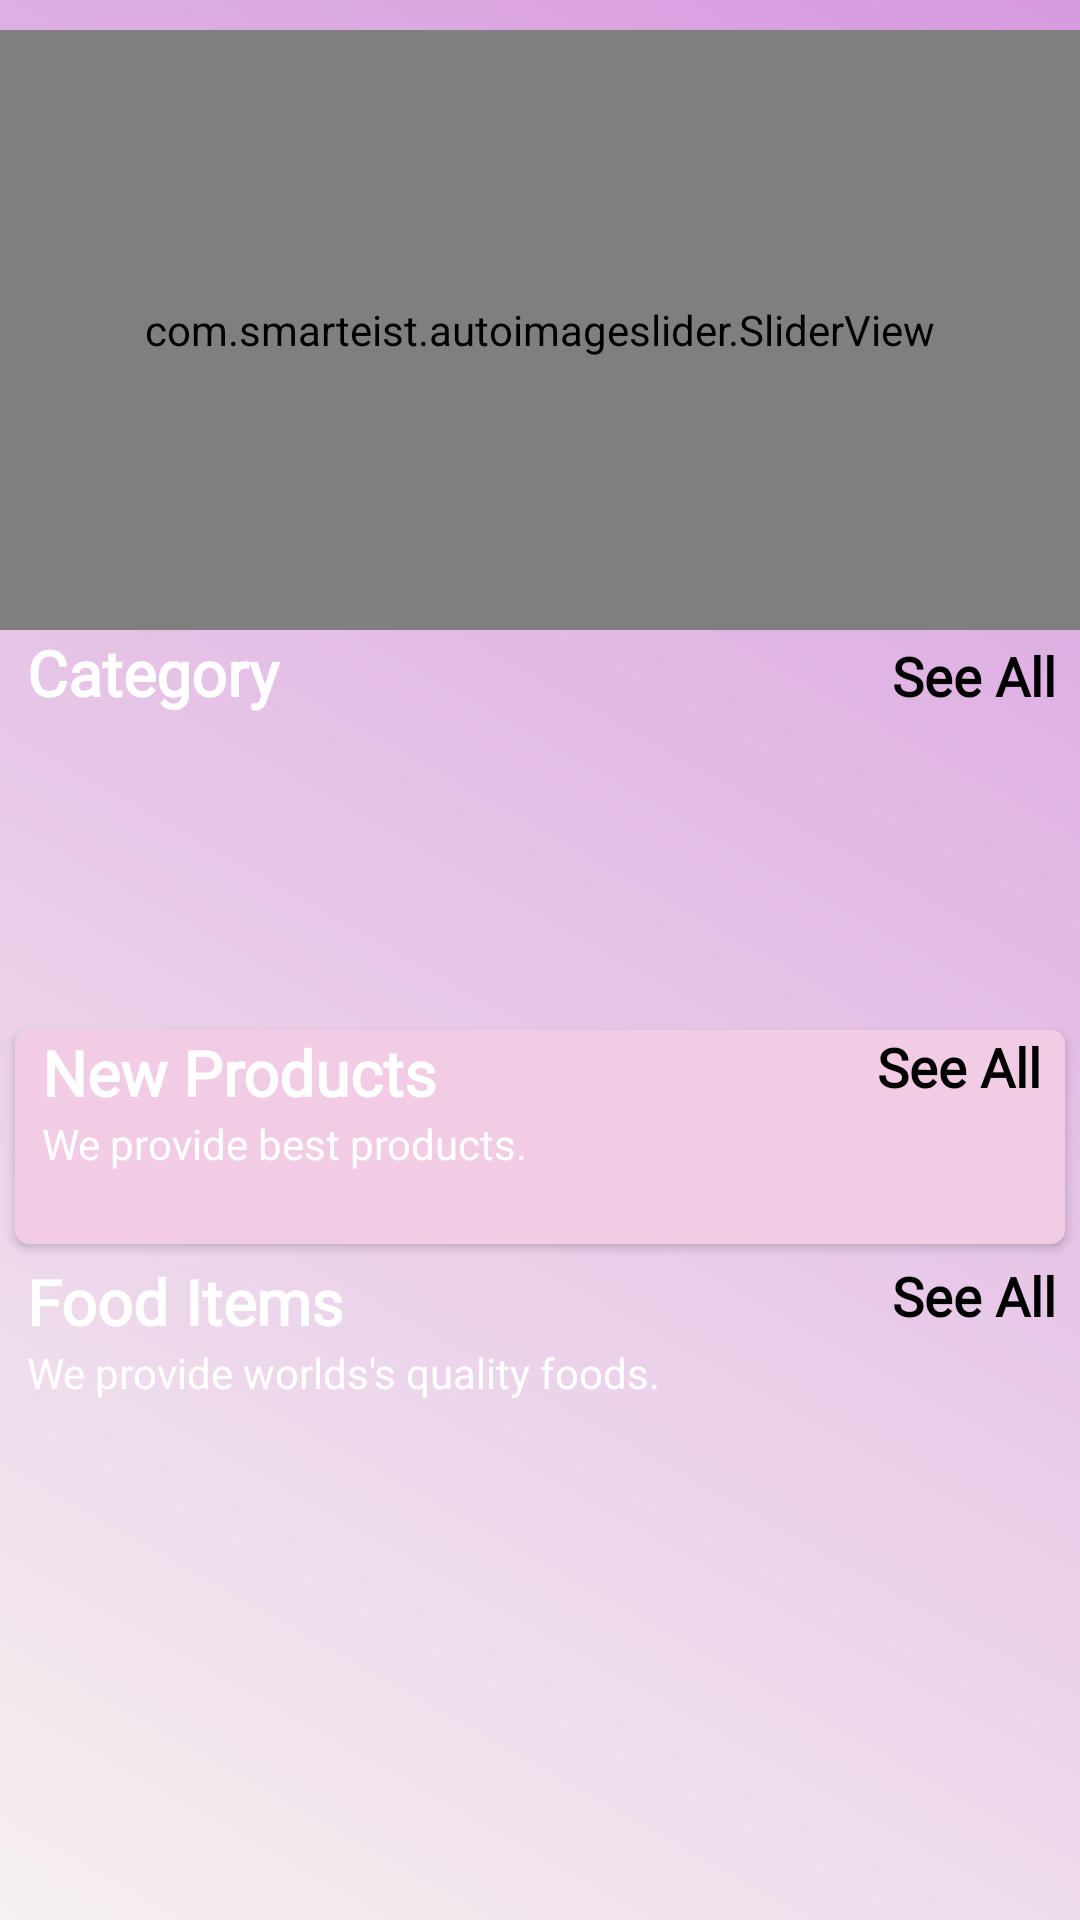

Here is an Android app screen rendered from its layout file. Give the layout XML and the strings, colors and styles it references.
<!-- AndroidManifest.xml: application theme Theme.Ecommerce_Project -->
<!-- res/layout/fragment_home.xml -->
<?xml version="1.0" encoding="utf-8"?>
<androidx.core.widget.NestedScrollView
    xmlns:android="http://schemas.android.com/apk/res/android"
    xmlns:tools="http://schemas.android.com/tools"
    android:layout_width="match_parent"
    android:layout_height="match_parent"
    xmlns:app="http://schemas.android.com/apk/res-auto"
    android:background="@drawable/gradient_background"
    tools:context=".fragments.HomeFragment">

    <LinearLayout
        android:id="@+id/home_layout"
        android:layout_width="match_parent"
        android:layout_height="match_parent"
        android:orientation="vertical">

        <com.smarteist.autoimageslider.SliderView
            android:id="@+id/slider"
            android:layout_width="match_parent"
            android:layout_height="200dp"
            android:layout_marginTop="10dp"
            app:sliderAutoCycleEnabled="true"
            app:sliderAutoCycleDirection="back_and_forth"
            app:sliderScrollTimeInSec="3"
            app:sliderIndicatorEnabled="true"

            app:sliderIndicatorSelectedColor="@color/black"
            app:sliderIndicatorUnselectedColor="@color/white"
            />



        <LinearLayout
            android:layout_width="match_parent"
            android:layout_height="wrap_content"
            android:layout_marginLeft="9dp"
            android:orientation="horizontal"
            android:weightSum="2">

            <TextView
                android:layout_width="wrap_content"
                android:layout_height="wrap_content"
                android:layout_weight="1"
                android:fontFamily="@font/amethysta"
                android:text="Category"
                android:textColor="@color/white"
                android:textSize="21sp"
                android:textStyle="bold" />

            <TextView
                android:id="@+id/category_see_all"
                android:layout_width="wrap_content"
                android:layout_height="wrap_content"
                android:layout_marginRight="8dp"
                android:layout_weight="1"
                android:fontFamily="@font/amethysta"
                android:gravity="end"
                android:text="See All"
                android:textColor="@color/black"
                android:textSize="18sp"
                android:textStyle="bold" />

        </LinearLayout>

        <androidx.recyclerview.widget.RecyclerView
            android:id="@+id/rec_category"
            android:layout_width="match_parent"
            android:layout_height="90dp"
            android:layout_marginLeft="9dp"
            android:layout_marginTop="10dp" />

        <androidx.cardview.widget.CardView
            android:layout_width="match_parent"
            android:layout_height="wrap_content"
            android:layout_margin="5dp"
            android:layout_marginTop="10dp"
            android:elevation="6dp"
            app:cardCornerRadius="5dp">


            <LinearLayout
                android:layout_width="match_parent"
                android:layout_height="match_parent"
                android:background="#F2CCE5"
                android:textColor="@color/white"
                android:orientation="vertical">

                <RelativeLayout
                    android:layout_width="wrap_content"
                    android:layout_height="wrap_content">

                    <TextView
                        android:id="@+id/new_product_name"
                        android:layout_width="wrap_content"
                        android:layout_height="wrap_content"
                        android:layout_marginLeft="9dp"
                        android:fontFamily="@font/amethysta"
                        android:text="New Products"
                        android:textColor="@color/white"
                        android:textSize="21sp"
                        android:textStyle="bold" />

                    <TextView
                        android:layout_width="wrap_content"
                        android:layout_height="wrap_content"
                        android:layout_below="@+id/new_product_name"
                        android:layout_marginLeft="9dp"
                        android:textColor="@color/white"
                        android:text="We provide best products." />

                    <TextView
                        android:id="@+id/newProducts_see_all"
                        android:layout_width="wrap_content"
                        android:layout_height="wrap_content"
                        android:layout_alignParentEnd="true"
                        android:layout_marginRight="8dp"
                        android:fontFamily="@font/amethysta"
                        android:text="See All"
                        android:textColor="@color/black"
                        android:textSize="18sp"
                        android:textStyle="bold" />
                </RelativeLayout>

                <androidx.recyclerview.widget.RecyclerView
                    android:id="@+id/new_product_rec"
                    android:layout_width="wrap_content"
                    android:layout_height="wrap_content"
                    android:layout_margin="7dp"
                    android:layout_marginTop="6dp"
                    android:padding="5dp" />
            </LinearLayout>

        </androidx.cardview.widget.CardView>

        <LinearLayout
            android:layout_width="match_parent"
            android:layout_height="match_parent"
            android:orientation="vertical">

            <RelativeLayout
                android:layout_width="wrap_content"
                android:layout_height="wrap_content">

                <TextView
                    android:id="@+id/popular_products"
                    android:layout_width="wrap_content"
                    android:layout_height="wrap_content"
                    android:layout_marginLeft="9dp"
                    android:fontFamily="@font/amethysta"
                    android:text="Food Items"
                    android:textColor="@color/white"
                    android:textSize="21sp"
                    android:textStyle="bold" />

                <TextView
                    android:layout_width="wrap_content"
                    android:layout_height="wrap_content"
                    android:layout_below="@+id/popular_products"
                    android:layout_marginLeft="9dp"
                    android:textColor="@color/white"
                    android:text="We provide worlds's quality foods." />

                <TextView
                    android:id="@+id/popular_see_all"
                    android:layout_width="wrap_content"
                    android:layout_height="wrap_content"
                    android:layout_alignParentEnd="true"
                    android:layout_marginRight="8dp"
                    android:fontFamily="@font/amethysta"
                    android:text="See All"
                    android:textColor="@color/black"
                    android:textSize="18sp"
                    android:textStyle="bold" />
            </RelativeLayout>


            <androidx.recyclerview.widget.RecyclerView
                android:id="@+id/popular_rec"
                android:layout_width="wrap_content"
                android:layout_height="wrap_content"
                android:layout_gravity="center"
                android:layout_margin="7dp"
                android:layout_marginTop="6dp"
                android:padding="5dp" />

        </LinearLayout>

    </LinearLayout>




</androidx.core.widget.NestedScrollView>
<!-- resources referenced by this layout -->
<resources>
  <color name="black">#FF000000</color>
  <color name="white">#FFFFFFFF</color>
  <!-- drawable gradient_background (drawable) -->
  <?xml version="1.0" encoding="utf-8"?>
  <layer-list xmlns:android="http://schemas.android.com/apk/res/android">
      <item>
          <shape android:shape="rectangle">
              <gradient
                  android:angle="45"
                  android:startColor="#F6F0F0"
                  android:endColor="#D69ADE"
                  android:type="linear"/>
          </shape>
      </item>
  </layer-list>
  <style name="Theme.Ecommerce_Project" parent="Base.Theme.Ecommerce_Project" />
  <style name="Base.Theme.Ecommerce_Project" parent="Theme.Material3.DayNight.NoActionBar">
          
          
      </style>
</resources>
